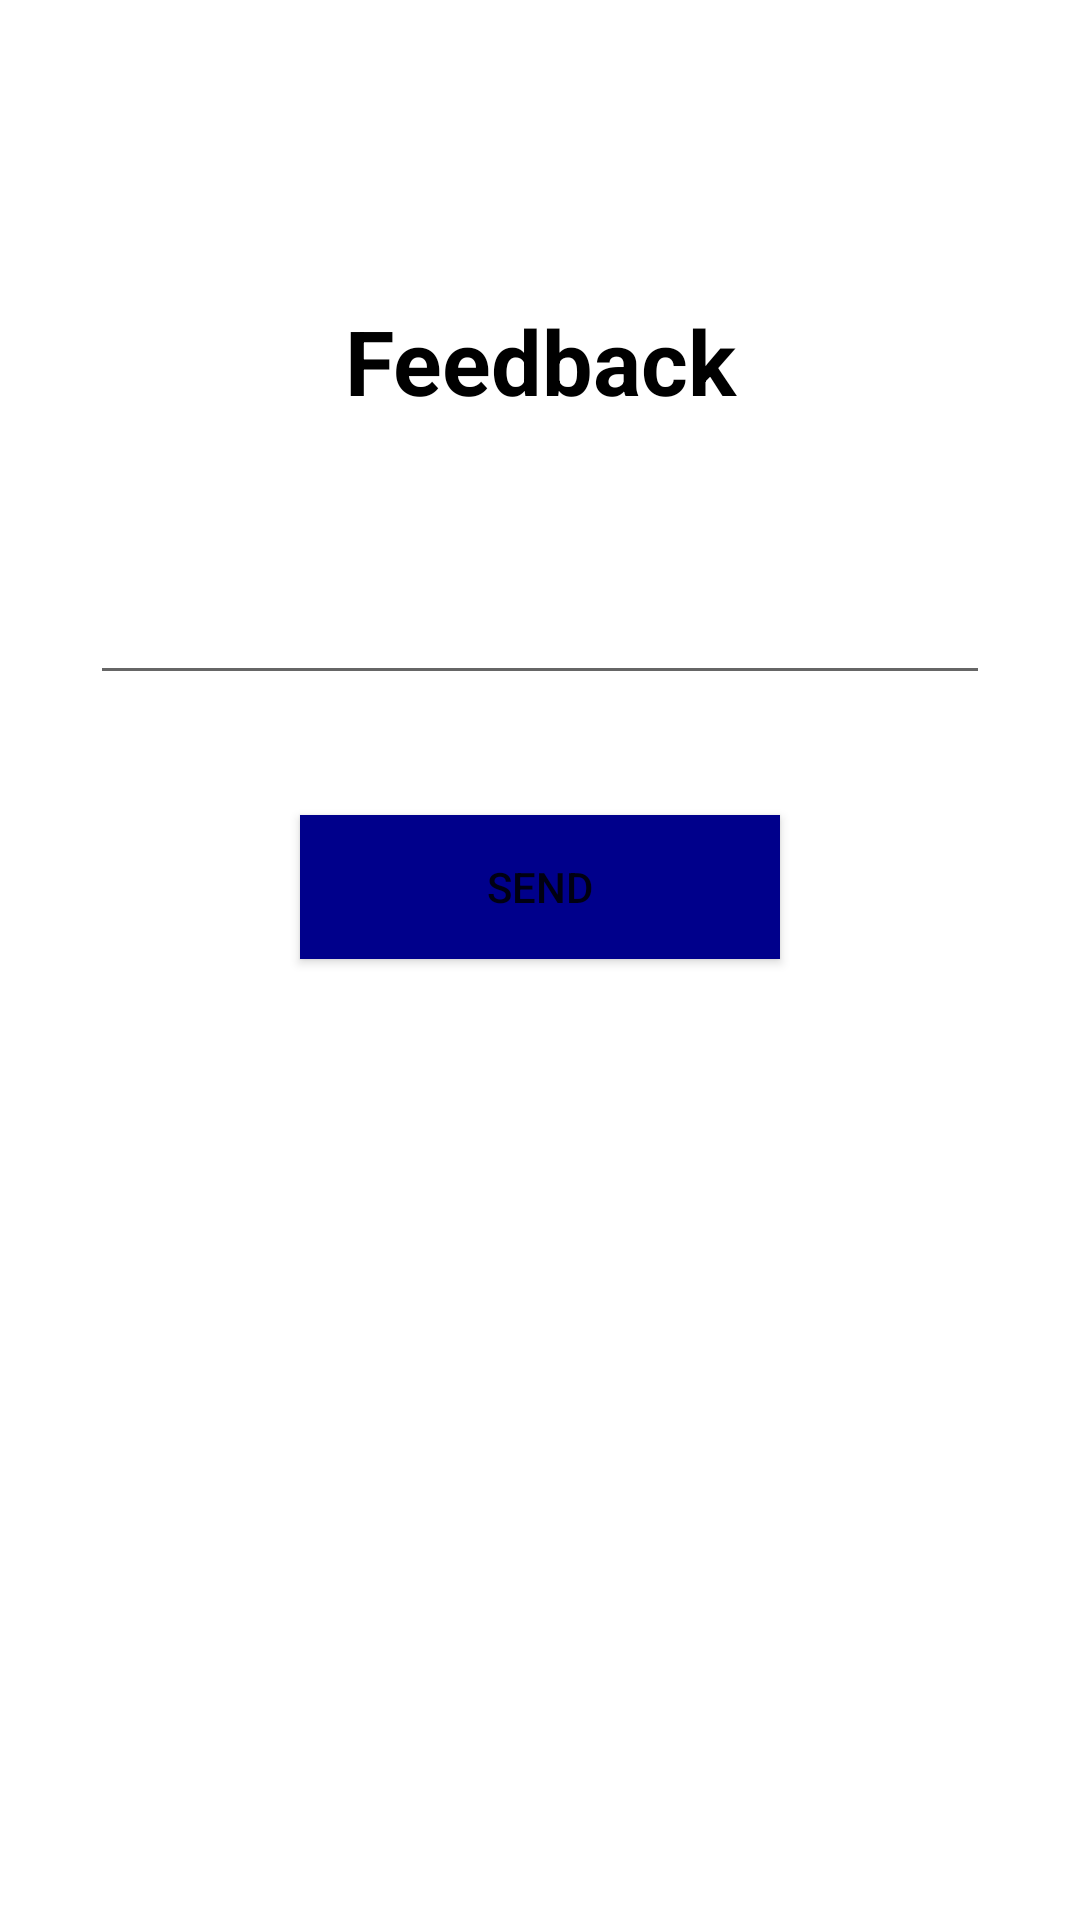

Android layout source for this screen:
<!-- AndroidManifest.xml: application theme Theme.ServiceApplication -->
<!-- res/layout/activity_feedback.xml -->
<?xml version="1.0" encoding="utf-8"?>
<LinearLayout xmlns:android="http://schemas.android.com/apk/res/android"
    xmlns:app="http://schemas.android.com/apk/res-auto"
    xmlns:tools="http://schemas.android.com/tools"
    android:background="@drawable/backgroundnew"
    android:layout_width="match_parent"
    android:layout_height="match_parent"
    tools:context=".FeedbackActivity"
    android:orientation="vertical">


    <TextView
        android:id="@+id/textView3"
        android:layout_width="match_parent"
        android:layout_height="wrap_content"
        android:layout_marginTop="100dp"
        android:layout_marginBottom="50dp"
        android:text="Feedback"
        android:textStyle="bold"
        android:textColor="@color/black"
        android:textAlignment="center"
        android:textSize="30dp" />

    <EditText
        android:id="@+id/editTextTextMultiLine"
        android:layout_width="match_parent"
        android:layout_height="wrap_content"
        android:layout_marginLeft="30dp"
        android:layout_marginRight="30dp"
        android:layout_marginBottom="40dp"
        android:ems="10"
        android:textColor="@color/black"
        android:gravity="start|top"
        android:inputType="textMultiLine" />

    <Button
        android:id="@+id/btn_send"
        android:layout_width="match_parent"
        android:layout_height="wrap_content"
        android:layout_marginLeft="100dp"
        android:layout_marginRight="100dp"
        android:background="@color/blue"
        android:text="SEND" />
</LinearLayout>
<!-- resources referenced by this layout -->
<resources>
  <color name="black">#FF000000</color>
  <color name="blue">#00008B</color>
  <style name="Theme.ServiceApplication" parent="Theme.MaterialComponents.DayNight.NoActionBar">
          
          <item name="colorPrimary">@color/purple_500</item>
          <item name="colorPrimaryVariant">@color/blue</item>
          <item name="colorOnPrimary">@color/white</item>
          
          <item name="colorSecondary">@color/teal_200</item>
          <item name="colorSecondaryVariant">@color/teal_700</item>
          <item name="colorOnSecondary">@color/black</item>
          
          <item name="android:statusBarColor">?attr/colorPrimaryVariant</item>
          
      </style>
  <color name="purple_500">#FF6200EE</color>
  <color name="white">#FFFFFFFF</color>
  <color name="teal_200">#FF03DAC5</color>
  <color name="teal_700">#FF018786</color>
</resources>
